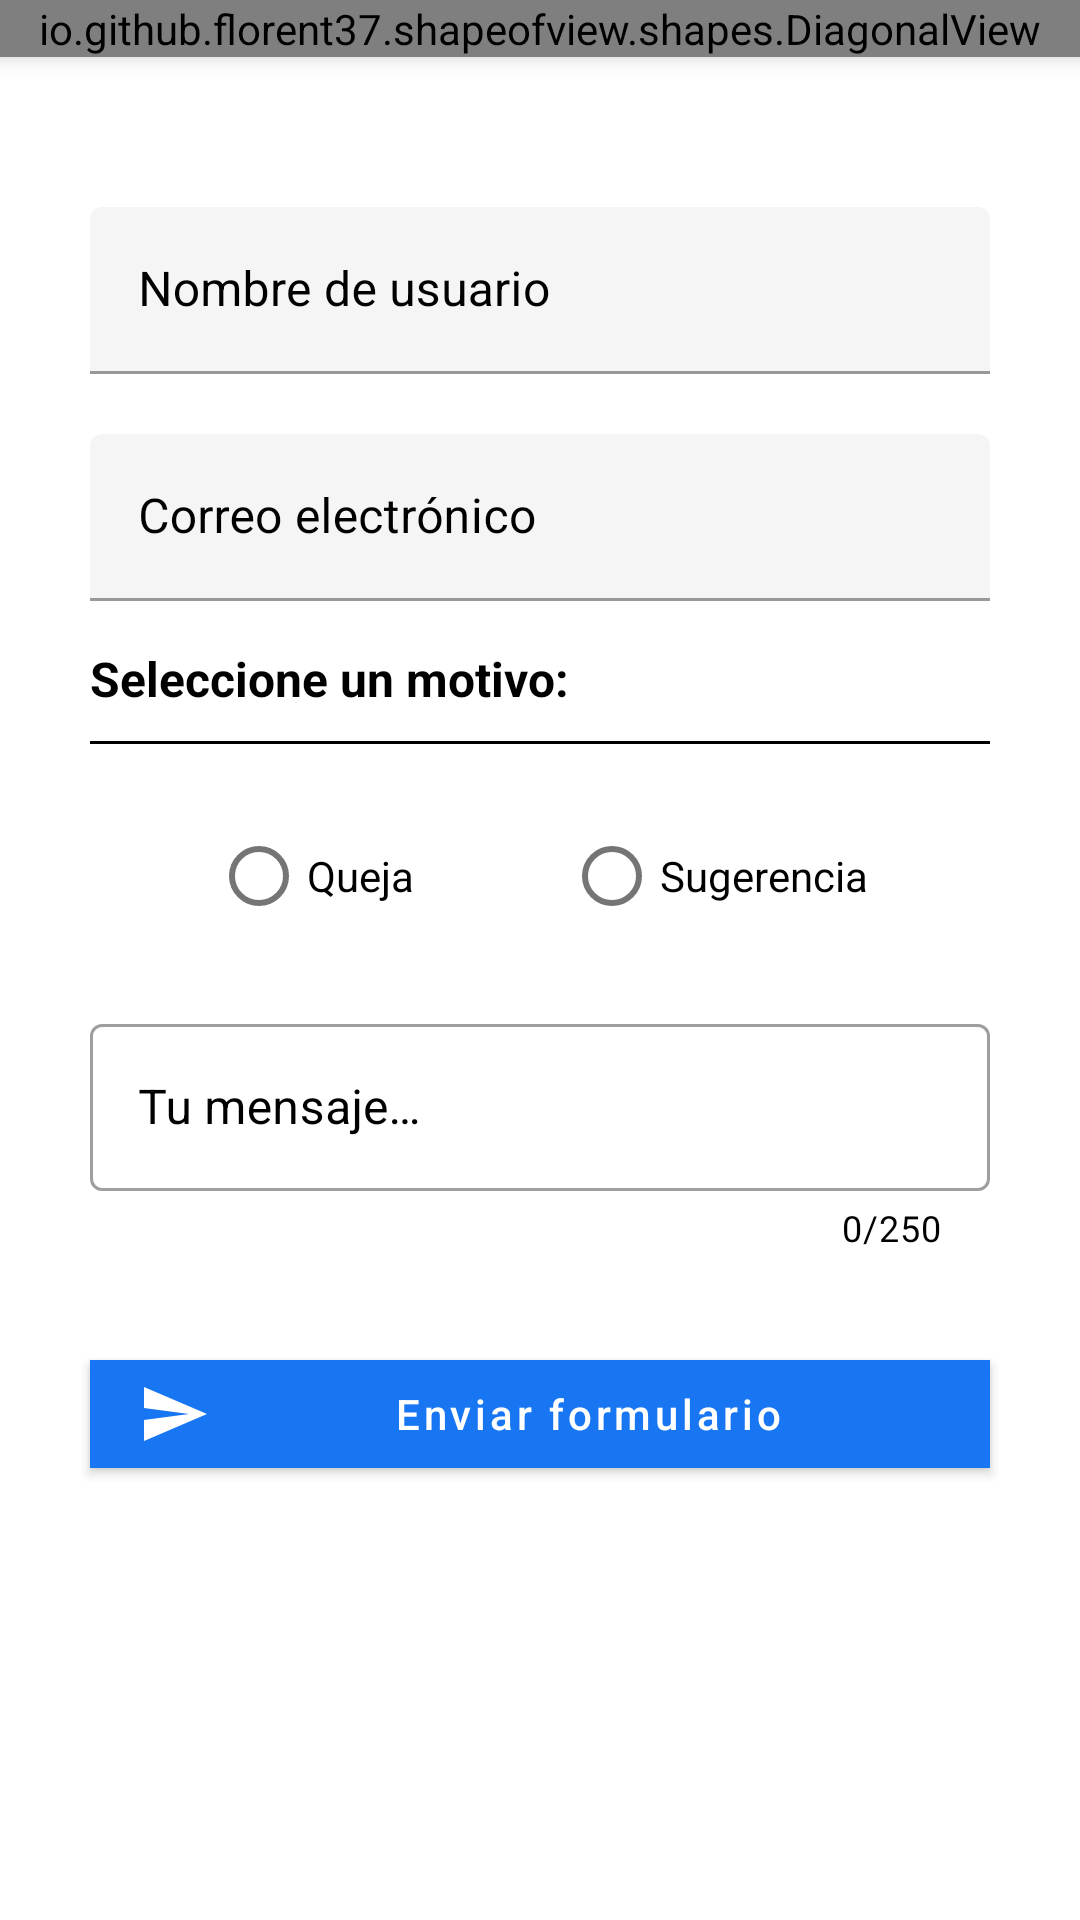

The Android layout XML behind this screen, and the referenced resources:
<!-- AndroidManifest.xml: application theme Theme.Blueshare -->
<!-- res/layout/activity_contact.xml -->
<?xml version="1.0" encoding="utf-8"?>
<androidx.coordinatorlayout.widget.CoordinatorLayout xmlns:android="http://schemas.android.com/apk/res/android"
    xmlns:app="http://schemas.android.com/apk/res-auto"
    xmlns:tools="http://schemas.android.com/tools"
    android:id="@+id/coordinatorContactanos"
    android:layout_width="match_parent"
    android:layout_height="match_parent"
    android:fitsSystemWindows="true"
    tools:context=".activities.ContactActivity">

    <androidx.core.widget.NestedScrollView
        android:layout_width="match_parent"
        android:layout_height="match_parent">

        <LinearLayout
            android:layout_width="match_parent"
            android:layout_height="wrap_content"
            android:orientation="vertical">

            <io.github.florent37.shapeofview.shapes.DiagonalView
                android:layout_width="match_parent"
                android:layout_height="wrap_content"
                android:elevation="5dp"
                app:shape_diagonal_angle="5"
                app:shape_diagonal_position="bottom">

                <View
                    android:layout_width="match_parent"
                    android:layout_height="match_parent"
                    android:background="@drawable/gradient_main" />

                <androidx.constraintlayout.widget.ConstraintLayout
                    android:layout_width="match_parent"
                    android:layout_height="wrap_content"
                    android:layout_gravity="top|center"
                    android:layout_margin="20dp">

                    <de.hdodenhof.circleimageview.CircleImageView
                        android:id="@+id/circleImageBack"
                        android:layout_width="wrap_content"
                        android:layout_height="wrap_content"
                        android:background="?android:attr/selectableItemBackground"
                        android:src="@drawable/ic_arrow_left_white"
                        app:layout_constraintBottom_toBottomOf="@id/textViewContactame"
                        app:layout_constraintEnd_toStartOf="@id/textViewContactame"
                        app:layout_constraintStart_toStartOf="parent"
                        app:layout_constraintTop_toTopOf="parent" />

                    <com.google.android.material.textview.MaterialTextView
                        android:id="@+id/textViewContactame"
                        android:layout_width="0dp"
                        android:layout_height="wrap_content"
                        android:text="@string/contactMe"
                        android:textAlignment="center"
                        android:textColor="@color/colorAccent"
                        android:textSize="24sp"
                        app:layout_constraintBottom_toTopOf="@id/imageViewSupportAgent"
                        app:layout_constraintEnd_toEndOf="parent"
                        app:layout_constraintStart_toEndOf="@id/circleImageBack"
                        app:layout_constraintTop_toTopOf="parent" />

                    <com.google.android.material.imageview.ShapeableImageView
                        android:id="@+id/imageViewSupportAgent"
                        android:layout_width="0dp"
                        android:layout_height="150dp"
                        android:layout_gravity="center"
                        android:layout_marginTop="20dp"
                        android:src="@drawable/ic_support_agent"
                        app:layout_constraintBottom_toBottomOf="parent"
                        app:layout_constraintEnd_toEndOf="parent"
                        app:layout_constraintStart_toStartOf="parent"
                        app:layout_constraintTop_toBottomOf="@id/textViewContactame" />
                </androidx.constraintlayout.widget.ConstraintLayout>
            </io.github.florent37.shapeofview.shapes.DiagonalView>

            <com.google.android.material.textfield.TextInputLayout
                android:layout_width="match_parent"
                android:layout_height="wrap_content"
                android:layout_marginStart="30dp"
                android:layout_marginTop="50dp"
                android:layout_marginEnd="30dp"
                android:enabled="false"
                android:focusable="false"
                android:hint="@string/username"
                android:textColorHint="@color/black"
                app:boxBackgroundColor="@color/white"
                app:counterTextColor="@color/black"
                app:placeholderTextColor="@color/black"
                app:startIconDrawable="@drawable/ic_account">

                <com.google.android.material.textfield.TextInputEditText
                    android:id="@+id/textInputUsernameForm"
                    android:layout_width="match_parent"
                    android:layout_height="wrap_content"
                    android:enabled="false"
                    android:focusable="false"
                    android:inputType="none"
                    android:maxLines="2"
                    android:textColor="@color/black"
                    android:textColorHint="@color/black" />
            </com.google.android.material.textfield.TextInputLayout>

            <com.google.android.material.textfield.TextInputLayout
                android:layout_width="match_parent"
                android:layout_height="wrap_content"
                android:layout_marginLeft="30dp"
                android:layout_marginTop="20dp"
                android:layout_marginRight="30dp"
                android:enabled="false"
                android:focusable="false"
                android:hint="@string/email"
                android:textColorHint="@color/black"
                app:boxBackgroundColor="@color/white"
                app:counterTextColor="@color/black"
                app:placeholderTextColor="@color/black"
                app:startIconDrawable="@drawable/ic_email">

                <com.google.android.material.textfield.TextInputEditText
                    android:id="@+id/textInputEmailForm"
                    android:layout_width="match_parent"
                    android:layout_height="wrap_content"
                    android:enabled="false"
                    android:focusable="false"
                    android:inputType="none"
                    android:maxLines="3"
                    android:textColor="@color/black"
                    android:textColorHint="@color/black" />
            </com.google.android.material.textfield.TextInputLayout>

            <com.google.android.material.textview.MaterialTextView
                android:id="@+id/textViewReasonSelected"
                android:layout_width="match_parent"
                android:layout_height="wrap_content"
                android:layout_marginStart="30dp"
                android:layout_marginTop="15dp"
                android:layout_marginEnd="30dp"
                android:text="@string/selectAReason"
                android:textAlignment="textStart"
                android:textColor="@color/black"
                android:textSize="16sp"
                android:textStyle="bold" />

            <View
                android:layout_width="match_parent"
                android:layout_height="1dp"
                android:layout_marginStart="30dp"
                android:layout_marginTop="10dp"
                android:layout_marginEnd="30dp"
                android:background="@color/black" />

            <RadioGroup
                android:id="@+id/radioGroup"
                android:layout_width="wrap_content"
                android:layout_height="wrap_content"
                android:layout_gravity="center"
                android:layout_marginLeft="30dp"
                android:layout_marginTop="20dp"
                android:layout_marginRight="30dp"
                android:orientation="horizontal"
                app:layout_constraintBottom_toTopOf="@+id/G6"
                app:layout_constraintEnd_toEndOf="parent"
                app:layout_constraintStart_toStartOf="parent"
                app:layout_constraintTop_toTopOf="@+id/G5">

                <com.google.android.material.radiobutton.MaterialRadioButton
                    android:id="@+id/radioButtonComplain"
                    android:layout_width="wrap_content"
                    android:layout_height="wrap_content"
                    android:layout_marginEnd="25dp"
                    android:text="@string/complain" />

                <com.google.android.material.radiobutton.MaterialRadioButton
                    android:id="@+id/radioButtonSuggestion"
                    android:layout_width="wrap_content"
                    android:layout_height="wrap_content"
                    android:layout_marginStart="25dp"
                    android:text="@string/suggestion" />
            </RadioGroup>

            <com.google.android.material.textfield.TextInputLayout
                style="@style/Widget.MaterialComponents.TextInputLayout.OutlinedBox"
                android:layout_width="match_parent"
                android:layout_height="wrap_content"
                android:layout_marginLeft="30dp"
                android:layout_marginTop="20dp"
                android:layout_marginRight="30dp"
                android:hint="@string/writeMessage"
                android:textColorHint="@color/black"
                app:boxBackgroundColor="@color/white"
                app:counterEnabled="true"
                app:counterMaxLength="250"
                app:counterTextColor="@color/black"
                app:errorEnabled="true"
                app:placeholderTextColor="@color/black"
                app:startIconDrawable="@drawable/ic_chat">

                <com.google.android.material.textfield.TextInputEditText
                    android:id="@+id/textInputMessageForm"
                    android:layout_width="match_parent"
                    android:layout_height="wrap_content"
                    android:inputType="textMultiLine"
                    android:isScrollContainer="true"
                    android:maxLength="250"
                    android:maxLines="10"
                    android:textColor="@color/black"
                    android:textColorHint="@color/black" />
            </com.google.android.material.textfield.TextInputLayout>

            <com.google.android.material.button.MaterialButton
                android:id="@+id/btnSendForm"
                android:layout_width="match_parent"
                android:layout_height="wrap_content"
                android:layout_gravity="bottom"
                android:layout_margin="30dp"
                android:backgroundTint="@color/colorPrimary"
                android:text="@string/sendForm"
                android:textAllCaps="false"
                android:textColor="@color/colorAccent"
                app:cornerRadius="@dimen/corner_radius_rounded"
                app:icon="@drawable/ic_send"
                app:iconTint="@color/colorAccent" />
        </LinearLayout>
    </androidx.core.widget.NestedScrollView>
</androidx.coordinatorlayout.widget.CoordinatorLayout>
<!-- resources referenced by this layout -->
<resources>
  <color name="black">#000000</color>
  <color name="colorAccent">#FFFFFF</color>
  <color name="colorPrimary">#1876f2</color>
  <color name="white">#FFFFFF</color>
  <!-- drawable gradient_main (drawable-xxxhdpi) -->
  <?xml version="1.0" encoding="utf-8"?>
  <selector xmlns:android="http://schemas.android.com/apk/res/android">
      <item>
          <shape>
              <gradient android:angle="90" android:endColor="#FFFEFF" android:startColor="#D7FFFE" android:type="linear" />
          </shape>
      </item>
  </selector>
  <!-- drawable ic_arrow_left_white (drawable) -->
  <vector xmlns:android="http://schemas.android.com/apk/res/android"
      android:width="24dp"
      android:height="24dp"
      android:tint="@color/colorAccent"
      android:viewportWidth="24"
      android:viewportHeight="24">
      <path
          android:fillColor="@android:color/white"
          android:pathData="M20,11H7.83l5.59,-5.59L12,4l-8,8 8,8 1.41,-1.41L7.83,13H20v-2z" />
  </vector>
  <!-- drawable ic_send (drawable) -->
  <vector xmlns:android="http://schemas.android.com/apk/res/android"
      android:width="24dp"
      android:height="24dp"
      android:autoMirrored="true"
      android:tint="@color/colorAccent"
      android:viewportWidth="24"
      android:viewportHeight="24">
      <path
          android:fillColor="@android:color/white"
          android:pathData="M2.01,21L23,12 2.01,3 2,10l15,2 -15,2z" />
  </vector>
  <!-- drawable ic_support_agent (drawable) -->
  <vector xmlns:android="http://schemas.android.com/apk/res/android"
      android:width="24dp"
      android:height="24dp"
      android:tint="@color/colorAccent"
      android:viewportWidth="24"
      android:viewportHeight="24">
      <path
          android:fillColor="@android:color/white"
          android:pathData="M21,12.22C21,6.73 16.74,3 12,3c-4.69,0 -9,3.65 -9,9.28C2.4,12.62 2,13.26 2,14v2c0,1.1 0.9,2 2,2h1v-6.1c0,-3.87 3.13,-7 7,-7s7,3.13 7,7V19h-8v2h8c1.1,0 2,-0.9 2,-2v-1.22c0.59,-0.31 1,-0.92 1,-1.64v-2.3C22,13.14 21.59,12.53 21,12.22z" />
      <path
          android:fillColor="@android:color/white"
          android:pathData="M9,13m-1,0a1,1 0,1 1,2 0a1,1 0,1 1,-2 0" />
      <path
          android:fillColor="@android:color/white"
          android:pathData="M15,13m-1,0a1,1 0,1 1,2 0a1,1 0,1 1,-2 0" />
      <path
          android:fillColor="@android:color/white"
          android:pathData="M18,11.03C17.52,8.18 15.04,6 12.05,6c-3.03,0 -6.29,2.51 -6.03,6.45c2.47,-1.01 4.33,-3.21 4.86,-5.89C12.19,9.19 14.88,11 18,11.03z" />
  </vector>
  <string name="complain">Queja</string>
  <string name="contactMe">Contáctame</string>
  <string name="email">Correo electrónico</string>
  <string name="selectAReason">Seleccione un motivo:</string>
  <string name="sendForm">Enviar formulario</string>
  <string name="suggestion">Sugerencia</string>
  <string name="username">Nombre de usuario</string>
  <string name="writeMessage">Tu mensaje…</string>
  <style name="Theme.Blueshare" parent="Theme.MaterialComponents.Light.NoActionBar">
          
          <item name="colorPrimary">@color/colorPrimary</item>
          <item name="colorPrimaryVariant">@color/colorPrimaryDark</item>
          <item name="colorOnPrimary">@color/colorAccent</item>
          
          <item name="colorSecondary">@color/colorPrimary</item>
          <item name="colorSecondaryVariant">@color/colorPrimaryDark</item>
          <item name="colorOnSecondary">@color/colorAccent</item>
          
          <item name="android:statusBarColor" tools:targetApi="l">?attr/colorPrimaryVariant</item>
          
          <item name="android:windowActivityTransitions">true</item>
      </style>
  <color name="colorPrimaryDark">#1876f2</color>
</resources>
